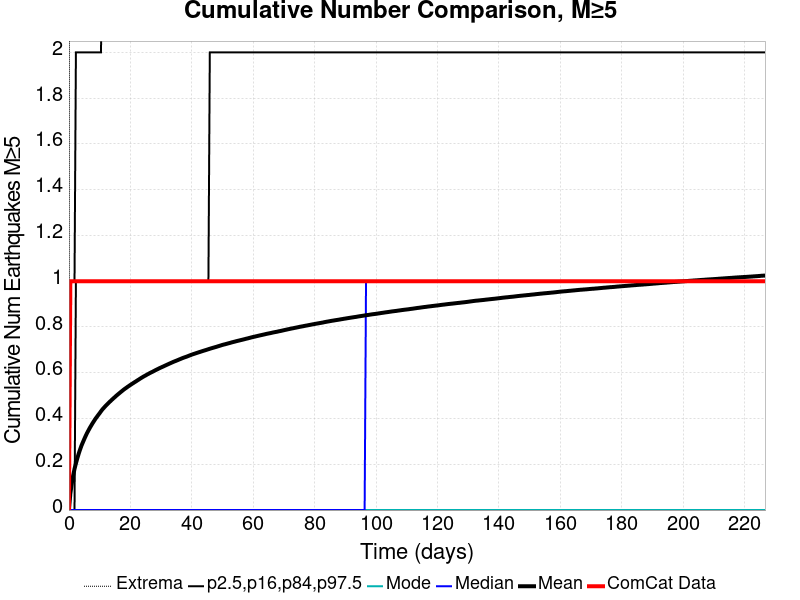

Data behind this chart, as committed beside it:
Time (days), ComCat Data, Simulation Mean, Simulation Median, Simulation Mode, Simulation Minimum, Simulation Maximum, 2.5 %-ile, 16 %-ile, 84 %-ile, 97.5 %-ile
0.0, 0.0, 0.0, 0.0, 0.0, 0.0, 0.0, 0.0, 0.0, 0.0, 0.0
0.4543, 1.0, 0.07169, 0.0, 0.0, 0.0, 5.0, 0.0, 0.0, 0.0, 1.0
0.9085, 1.0, 0.1152, 0.0, 0.0, 0.0, 6.0, 0.0, 0.0, 0.0, 1.0
1.363, 1.0, 0.1505, 0.0, 0.0, 0.0, 6.0, 0.0, 0.0, 0.0, 1.0
1.817, 1.0, 0.1796, 0.0, 0.0, 0.0, 7.0, 0.0, 0.0, 0.0, 1.0
2.271, 1.0, 0.2038, 0.0, 0.0, 0.0, 8.0, 0.0, 0.0, 1.0, 2.0
2.726, 1.0, 0.2261, 0.0, 0.0, 0.0, 9.0, 0.0, 0.0, 1.0, 2.0
3.18, 1.0, 0.2464, 0.0, 0.0, 0.0, 9.0, 0.0, 0.0, 1.0, 2.0
3.634, 1.0, 0.2647, 0.0, 0.0, 0.0, 9.0, 0.0, 0.0, 1.0, 2.0
4.088, 1.0, 0.2818, 0.0, 0.0, 0.0, 9.0, 0.0, 0.0, 1.0, 2.0
4.543, 1.0, 0.2962, 0.0, 0.0, 0.0, 9.0, 0.0, 0.0, 1.0, 2.0
4.997, 1.0, 0.3103, 0.0, 0.0, 0.0, 9.0, 0.0, 0.0, 1.0, 2.0
5.451, 1.0, 0.324, 0.0, 0.0, 0.0, 10.0, 0.0, 0.0, 1.0, 2.0
5.905, 1.0, 0.3368, 0.0, 0.0, 0.0, 11.0, 0.0, 0.0, 1.0, 2.0
6.36, 1.0, 0.3482, 0.0, 0.0, 0.0, 11.0, 0.0, 0.0, 1.0, 2.0
6.814, 1.0, 0.3594, 0.0, 0.0, 0.0, 11.0, 0.0, 0.0, 1.0, 2.0
7.268, 1.0, 0.3697, 0.0, 0.0, 0.0, 11.0, 0.0, 0.0, 1.0, 2.0
7.722, 1.0, 0.3799, 0.0, 0.0, 0.0, 12.0, 0.0, 0.0, 1.0, 2.0
8.177, 1.0, 0.3894, 0.0, 0.0, 0.0, 12.0, 0.0, 0.0, 1.0, 2.0
8.631, 1.0, 0.3988, 0.0, 0.0, 0.0, 12.0, 0.0, 0.0, 1.0, 2.0
9.085, 1.0, 0.4071, 0.0, 0.0, 0.0, 12.0, 0.0, 0.0, 1.0, 2.0
9.54, 1.0, 0.4153, 0.0, 0.0, 0.0, 13.0, 0.0, 0.0, 1.0, 2.0
9.994, 1.0, 0.4233, 0.0, 0.0, 0.0, 13.0, 0.0, 0.0, 1.0, 2.0
10.45, 1.0, 0.4318, 0.0, 0.0, 0.0, 13.0, 0.0, 0.0, 1.0, 2.0
10.9, 1.0, 0.4399, 0.0, 0.0, 0.0, 13.0, 0.0, 0.0, 1.0, 3.0
11.36, 1.0, 0.4465, 0.0, 0.0, 0.0, 13.0, 0.0, 0.0, 1.0, 3.0
11.81, 1.0, 0.4533, 0.0, 0.0, 0.0, 13.0, 0.0, 0.0, 1.0, 3.0
12.27, 1.0, 0.4597, 0.0, 0.0, 0.0, 13.0, 0.0, 0.0, 1.0, 3.0
12.72, 1.0, 0.4656, 0.0, 0.0, 0.0, 13.0, 0.0, 0.0, 1.0, 3.0
13.17, 1.0, 0.4717, 0.0, 0.0, 0.0, 13.0, 0.0, 0.0, 1.0, 3.0
13.63, 1.0, 0.4774, 0.0, 0.0, 0.0, 13.0, 0.0, 0.0, 1.0, 3.0
14.08, 1.0, 0.4832, 0.0, 0.0, 0.0, 13.0, 0.0, 0.0, 1.0, 3.0
14.54, 1.0, 0.4889, 0.0, 0.0, 0.0, 13.0, 0.0, 0.0, 1.0, 3.0
14.99, 1.0, 0.4941, 0.0, 0.0, 0.0, 13.0, 0.0, 0.0, 1.0, 3.0
15.44, 1.0, 0.4998, 0.0, 0.0, 0.0, 13.0, 0.0, 0.0, 1.0, 3.0
15.9, 1.0, 0.505, 0.0, 0.0, 0.0, 13.0, 0.0, 0.0, 1.0, 3.0
16.35, 1.0, 0.5099, 0.0, 0.0, 0.0, 13.0, 0.0, 0.0, 1.0, 3.0
16.81, 1.0, 0.515, 0.0, 0.0, 0.0, 13.0, 0.0, 0.0, 1.0, 3.0
17.26, 1.0, 0.5199, 0.0, 0.0, 0.0, 13.0, 0.0, 0.0, 1.0, 3.0
17.72, 1.0, 0.5249, 0.0, 0.0, 0.0, 13.0, 0.0, 0.0, 1.0, 3.0
18.17, 1.0, 0.5295, 0.0, 0.0, 0.0, 13.0, 0.0, 0.0, 1.0, 3.0
18.62, 1.0, 0.5338, 0.0, 0.0, 0.0, 13.0, 0.0, 0.0, 1.0, 3.0
19.08, 1.0, 0.5382, 0.0, 0.0, 0.0, 13.0, 0.0, 0.0, 1.0, 3.0
19.53, 1.0, 0.5424, 0.0, 0.0, 0.0, 13.0, 0.0, 0.0, 1.0, 3.0
19.99, 1.0, 0.5465, 0.0, 0.0, 0.0, 13.0, 0.0, 0.0, 1.0, 3.0
20.44, 1.0, 0.5506, 0.0, 0.0, 0.0, 13.0, 0.0, 0.0, 1.0, 3.0
20.9, 1.0, 0.5544, 0.0, 0.0, 0.0, 14.0, 0.0, 0.0, 1.0, 3.0
21.35, 1.0, 0.5585, 0.0, 0.0, 0.0, 14.0, 0.0, 0.0, 1.0, 3.0
21.8, 1.0, 0.5622, 0.0, 0.0, 0.0, 14.0, 0.0, 0.0, 1.0, 3.0
22.26, 1.0, 0.5664, 0.0, 0.0, 0.0, 14.0, 0.0, 0.0, 1.0, 3.0
22.71, 1.0, 0.5701, 0.0, 0.0, 0.0, 14.0, 0.0, 0.0, 1.0, 3.0
23.17, 1.0, 0.5742, 0.0, 0.0, 0.0, 14.0, 0.0, 0.0, 1.0, 3.0
23.62, 1.0, 0.5779, 0.0, 0.0, 0.0, 14.0, 0.0, 0.0, 1.0, 3.0
24.08, 1.0, 0.5817, 0.0, 0.0, 0.0, 14.0, 0.0, 0.0, 1.0, 3.0
24.53, 1.0, 0.5852, 0.0, 0.0, 0.0, 14.0, 0.0, 0.0, 1.0, 3.0
24.98, 1.0, 0.5884, 0.0, 0.0, 0.0, 14.0, 0.0, 0.0, 1.0, 3.0
25.44, 1.0, 0.5921, 0.0, 0.0, 0.0, 14.0, 0.0, 0.0, 1.0, 3.0
25.89, 1.0, 0.5952, 0.0, 0.0, 0.0, 14.0, 0.0, 0.0, 1.0, 3.0
26.35, 1.0, 0.5987, 0.0, 0.0, 0.0, 14.0, 0.0, 0.0, 1.0, 3.0
26.8, 1.0, 0.6018, 0.0, 0.0, 0.0, 14.0, 0.0, 0.0, 1.0, 3.0
... 440 more rows
